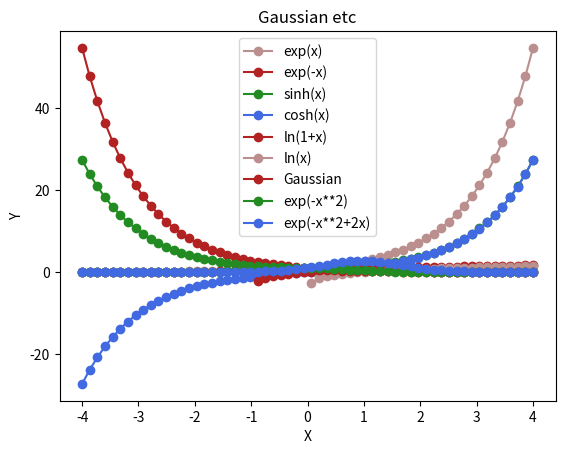

This figure's Python source:
import numpy as np
import math as m
import matplotlib.pyplot as plt


#xval = np.linspace(-5, 5, 32)
xval = np.linspace(-4, 4, 60)
#xval = np.linspace(-3, 3, 13)

yval1 = np.exp(xval)
yval2 = np.exp(-xval)
yval3 = np.cosh(xval)
yval4 = np.sinh(xval)
yval5 = np.tanh(xval)
yval6 = np.log(xval)
yval7 = np.log(1+xval)
sig = 1
mu = 0
yval8 = np.exp(-0.5*(xval-mu)**2/sig**2)/(sig*np.sqrt(2*np.pi))
yval9 = np.exp(-xval**2+2*xval)
yval10 = np.exp(-xval**2)

plt.plot(xval, yval1, color = 'rosybrown', marker = "o", label="exp(x)")
plt.plot(xval, yval2, color = 'firebrick', marker = "o", label="exp(-x)")
plt.plot(xval, yval3, color = 'forestgreen', marker = "o", label="sinh(x)")
plt.plot(xval, yval4, color = 'royalblue', marker = "o", label="cosh(x)")
#plt.plot(xval, yval5, color = 'lightseagreen', marker = "o", label="tanh(x)")
plt.title("exponentials and hyperbolics")
plt.xlabel("X")
plt.ylabel("Y")
plt.legend()
plt.show()

plt.plot(xval, yval7, color = 'firebrick', marker = "o", label="ln(1+x)")
plt.plot(xval, yval6, color = 'rosybrown', marker = "o", label="ln(x)")
plt.title("logs")
plt.xlabel("X")
plt.ylabel("Y")
plt.legend()
plt.show()

plt.plot(xval, yval8, color = 'firebrick', marker = "o", label="Gaussian")
plt.plot(xval, yval10, color = 'forestgreen', marker = "o", label="exp(-x**2)")
plt.plot(xval, yval9, color = 'royalblue', marker = "o", label="exp(-x**2+2x)")
plt.title("Gaussian etc")
plt.xlabel("X")
plt.ylabel("Y")
plt.legend()
plt.show()
